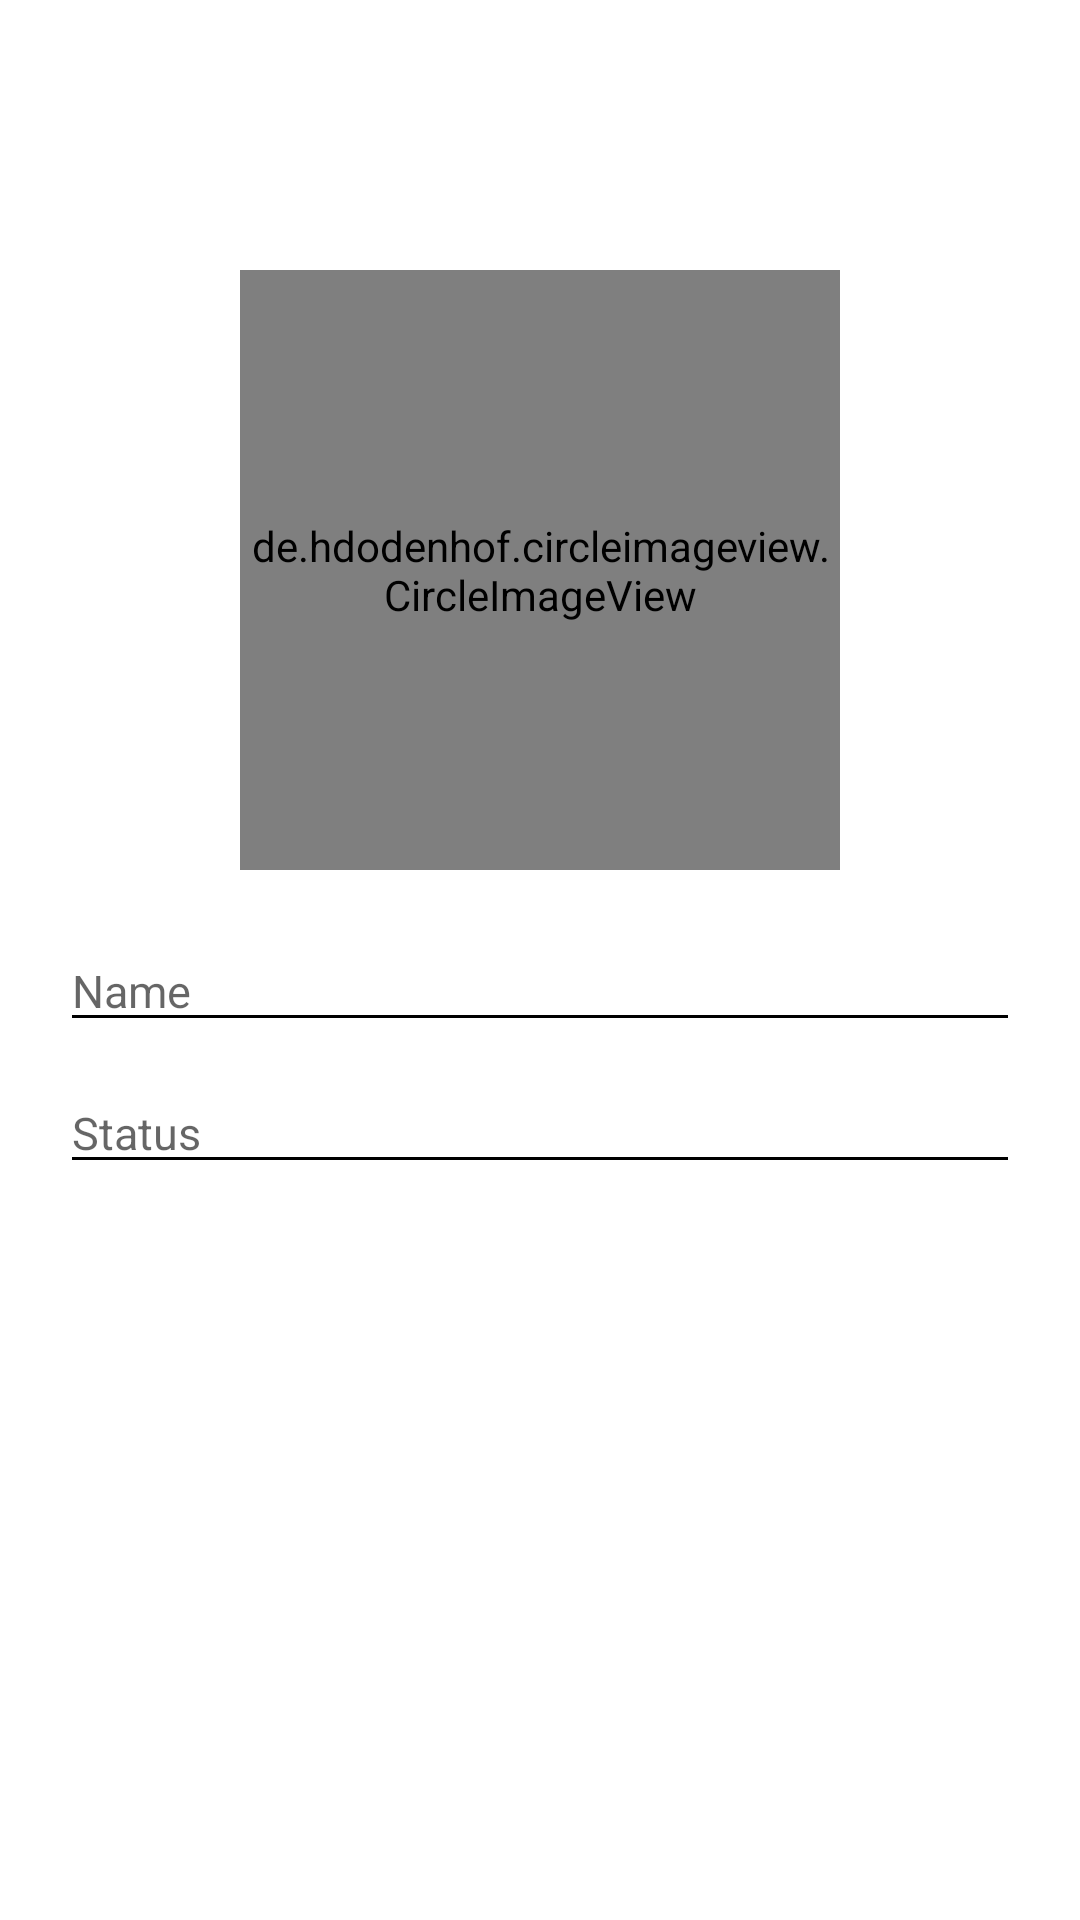

The Android layout XML behind this screen, and the referenced resources:
<!-- AndroidManifest.xml: application theme Theme.MomChatApp -->
<!-- res/layout/activity_setting.xml -->
<?xml version="1.0" encoding="utf-8"?>
<LinearLayout xmlns:android="http://schemas.android.com/apk/res/android"
    xmlns:app="http://schemas.android.com/apk/res-auto"
    xmlns:tools="http://schemas.android.com/tools"
    android:layout_width="match_parent"
    android:layout_height="match_parent"
    tools:context=".Activity.SettingActivity"
    android:orientation="vertical">

    <RelativeLayout
        android:layout_width="match_parent"
        android:layout_height="wrap_content">

        <ImageView
            android:id="@+id/save"
            android:layout_width="40dp"
            android:layout_height="40dp"
            android:src="@drawable/save"
            android:layout_alignParentRight="true"
            android:layout_margin="10dp">

        </ImageView>

        <ImageView
            android:id="@+id/profile"
            android:layout_width="40dp"
            android:layout_height="40dp"
            android:src="@drawable/ic_baseline_manage_accounts_24"

            android:layout_margin="10dp">

        </ImageView>

    </RelativeLayout>



    <de.hdodenhof.circleimageview.CircleImageView
        android:layout_marginTop="30dp"
        android:layout_gravity="center"
        android:id="@+id/img"
        android:layout_width="200dp"
        android:layout_height="200dp"
        android:src="@drawable/friend">

    </de.hdodenhof.circleimageview.CircleImageView>

    <EditText
        android:layout_marginHorizontal="20dp"
        android:layout_marginTop="20dp"
        android:id="@+id/edit_name"
        android:layout_width="match_parent"
        android:layout_height="wrap_content"
        android:hint="Name"
        android:textSize="15dp"
        android:textColor="#000"
        android:backgroundTint="#000"/>

    <EditText
        android:layout_marginHorizontal="20dp"
        android:layout_marginTop="10dp"
        android:id="@+id/edit_status"
        android:layout_width="match_parent"
        android:layout_height="wrap_content"
        android:hint="Status"
        android:textSize="15dp"
        android:textColor="#000"
        android:backgroundTint="#000"/>

</LinearLayout>
<!-- resources referenced by this layout -->
<resources>
  <!-- drawable friend: jpg bitmap (drawable-v24, 17676 bytes) -->
  <style name="Theme.MomChatApp" parent="Theme.MaterialComponents.DayNight.NoActionBar">
          
          <item name="colorPrimary">#673AB7</item>
          <item name="colorPrimaryVariant">#050A27</item>
          <item name="colorOnPrimary">@color/white</item>
          
          <item name="colorSecondary">@color/teal_200</item>
          <item name="colorSecondaryVariant">@color/teal_700</item>
          <item name="colorOnSecondary">@color/black</item>
          
          <item name="android:statusBarColor" tools:targetApi="l">?attr/colorPrimaryVariant</item>
          
      </style>
  <!-- not gathered from this repository: default colours our renderer supplied (Android Studio template values) -->
  <color name="teal_200">#FF03DAC5</color>
  <color name="teal_700">#FF018786</color>
  <color name="black">#FF000000</color>
  <color name="white">#FFFFFFFF</color>
</resources>
